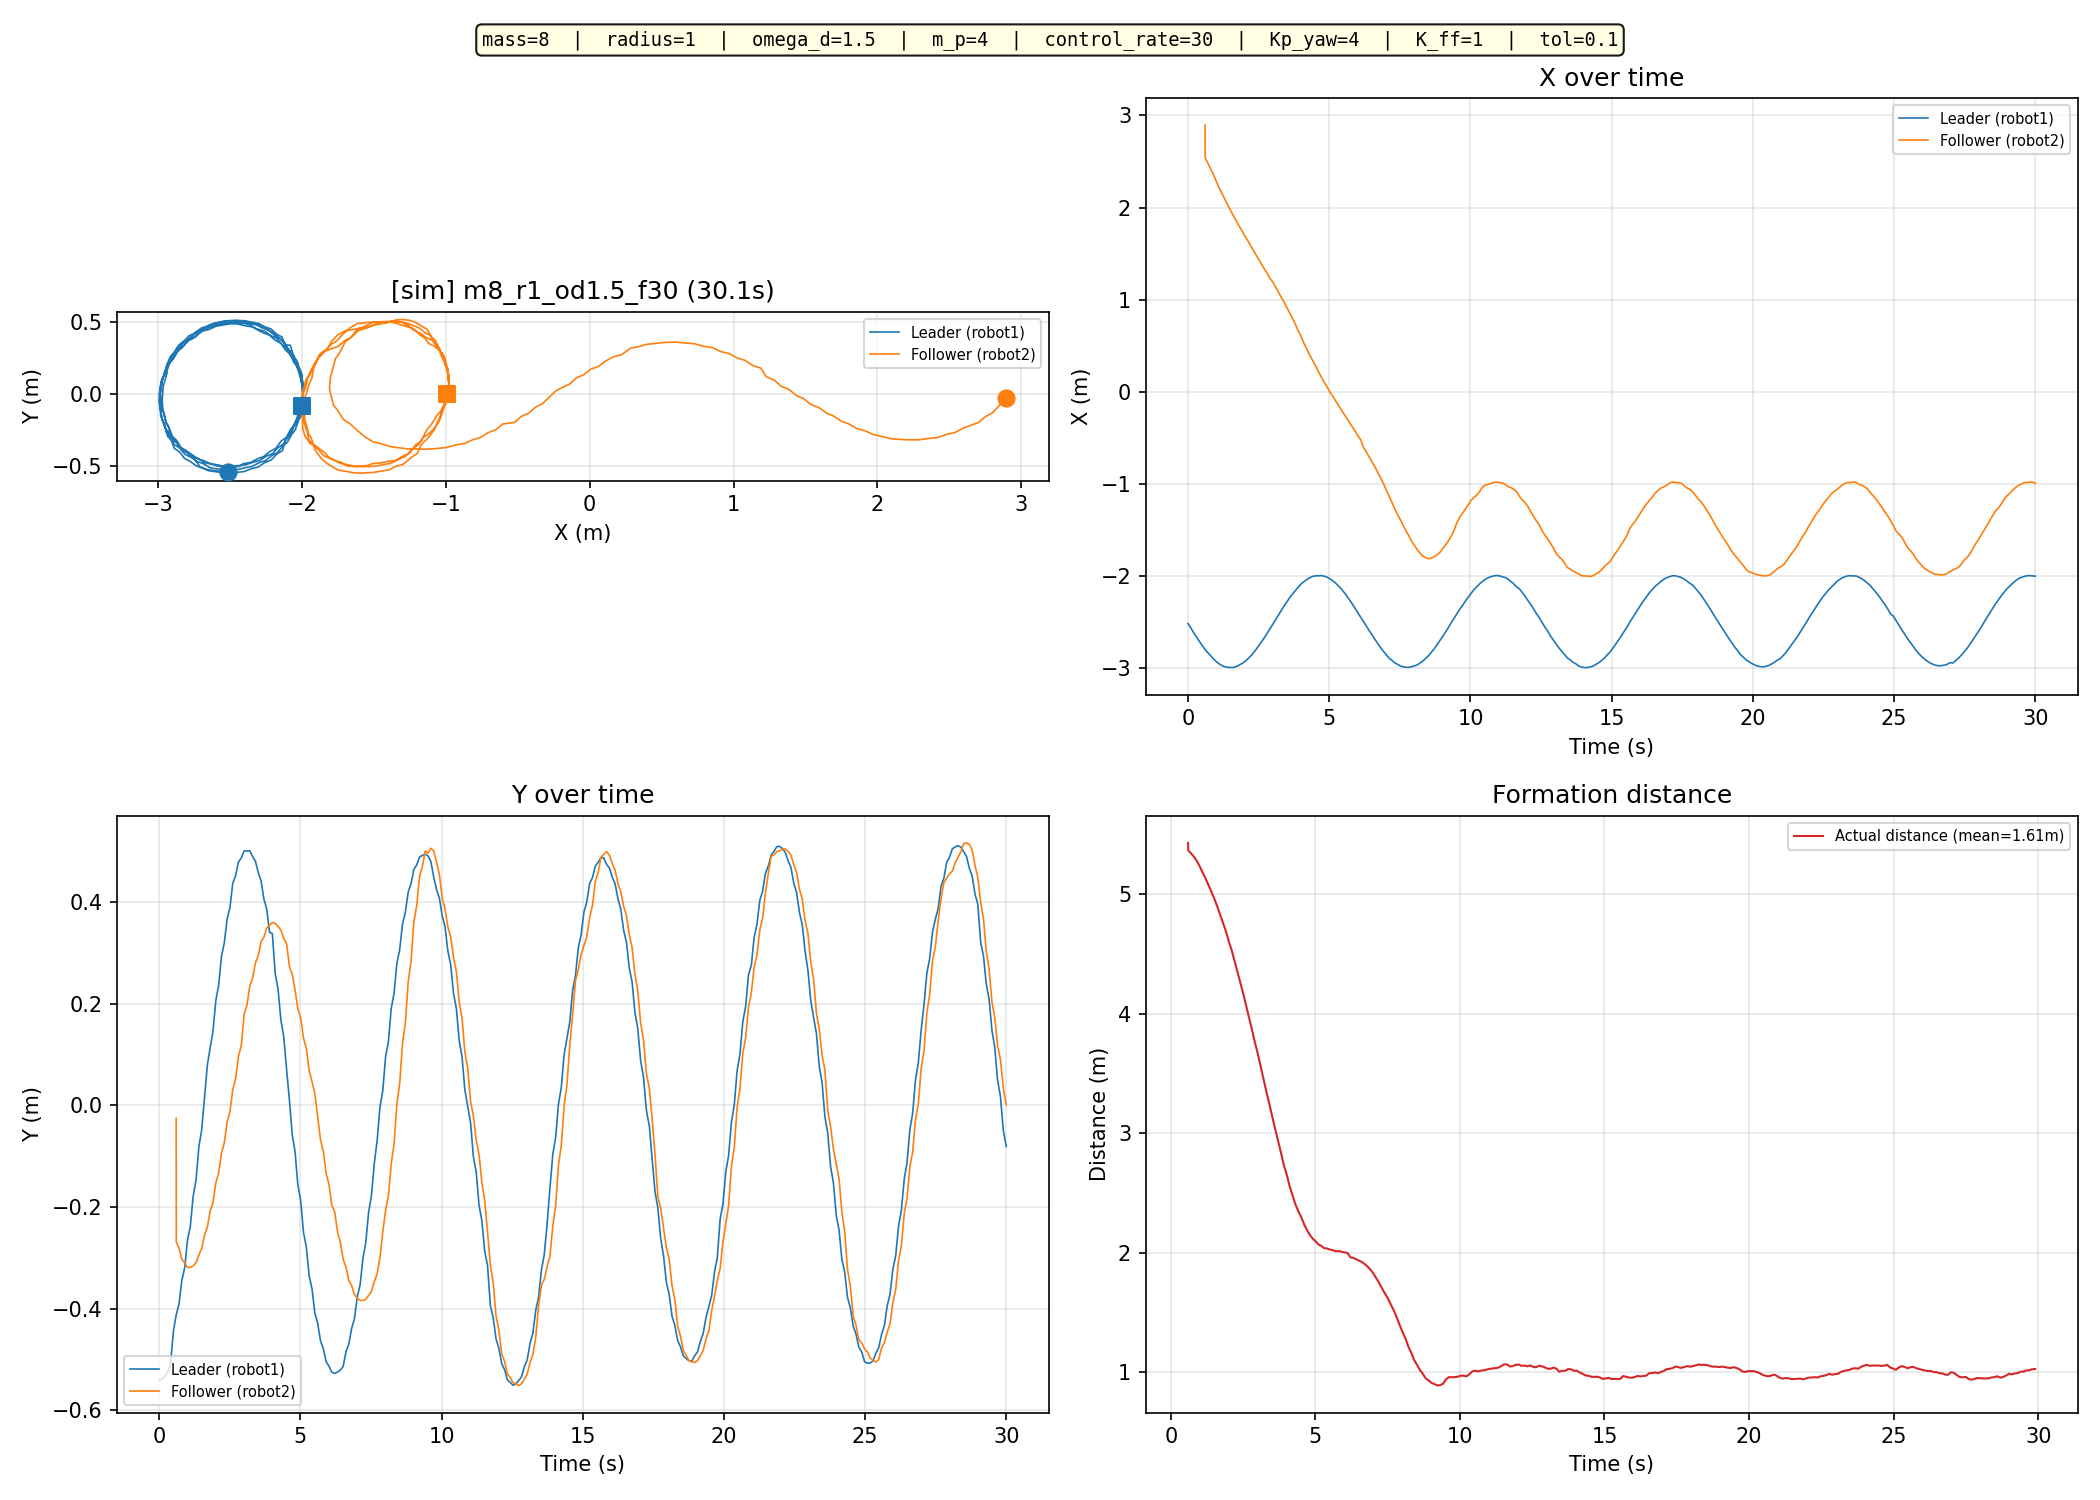

The table this chart was drawn from, first rows:
time_s, leader_x_m, leader_y_m, follower_x_m, follower_y_m, distance_m
0.6002, -2.795, -0.4116, 2.895, -0.0253, 5.703
0.6006, -2.795, -0.4116, 2.849, -0.0788, 5.654
0.6010, -2.795, -0.4116, 2.801, -0.1303, 5.603
0.6014, -2.795, -0.4116, 2.754, -0.1548, 5.555
0.6017, -2.795, -0.4116, 2.701, -0.1986, 5.501
0.6023, -2.795, -0.4116, 2.65, -0.2173, 5.449
0.6033, -2.795, -0.4116, 2.595, -0.2374, 5.393
0.6053, -2.795, -0.4116, 2.537, -0.2691, 5.334
0.7014, -2.83, -0.3908, 2.481, -0.2802, 5.312
0.7999, -2.862, -0.3448, 2.419, -0.3029, 5.281
0.9019, -2.898, -0.3190, 2.354, -0.3094, 5.252
1.001, -2.926, -0.2654, 2.285, -0.3187, 5.212
1.1, -2.95, -0.2381, 2.213, -0.3184, 5.164
1.202, -2.969, -0.1790, 2.151, -0.3158, 5.123
1.304, -2.981, -0.1466, 2.088, -0.3095, 5.072
1.405, -2.987, -0.0812, 2.028, -0.2946, 5.019
1.504, -2.989, -0.0484, 1.968, -0.2810, 4.963
1.604, -2.989, 0.0150, 1.912, -0.2554, 4.908
1.706, -2.98, 0.0796, 1.854, -0.2393, 4.844
1.804, -2.965, 0.1133, 1.801, -0.2081, 4.777
1.904, -2.947, 0.1454, 1.752, -0.1915, 4.71
2.005, -2.926, 0.2064, 1.693, -0.1521, 4.633
2.104, -2.899, 0.2360, 1.646, -0.1329, 4.56
2.204, -2.869, 0.2931, 1.591, -0.0939, 4.477
2.304, -2.834, 0.3193, 1.538, -0.0736, 4.39
2.406, -2.794, 0.3673, 1.488, -0.0327, 4.3
2.506, -2.751, 0.3886, 1.438, -0.0117, 4.208
2.606, -2.708, 0.4371, 1.385, 0.0311, 4.114
2.706, -2.663, 0.4524, 1.331, 0.0531, 4.015
2.807, -2.615, 0.4790, 1.284, 0.0964, 3.918
2.906, -2.566, 0.4867, 1.229, 0.1176, 3.813
3.009, -2.516, 0.5007, 1.189, 0.1796, 3.719
3.107, -2.466, 0.5007, 1.134, 0.1971, 3.613
3.207, -2.416, 0.5011, 1.078, 0.2342, 3.504
3.306, -2.366, 0.4899, 1.025, 0.2504, 3.399
3.409, -2.316, 0.4805, 0.9685, 0.2810, 3.291
3.509, -2.273, 0.4579, 0.9096, 0.2952, 3.187
3.606, -2.228, 0.4424, 0.8523, 0.3221, 3.083
3.707, -2.188, 0.4064, 0.7917, 0.3311, 2.981
3.807, -2.151, 0.3867, 0.7284, 0.3489, 2.879
3.908, -2.115, 0.3406, 0.6575, 0.3546, 2.772
4.008, -2.08, 0.3383, 0.5987, 0.3602, 2.679
4.108, -2.056, 0.2595, 0.5231, 0.3584, 2.581
4.209, -2.034, 0.2295, 0.4632, 0.3524, 2.5
4.311, -2.015, 0.1679, 0.3966, 0.3449, 2.418
4.409, -2.001, 0.1360, 0.3413, 0.3293, 2.35
4.513, -1.994, 0.0707, 0.2838, 0.3177, 2.292
4.615, -1.994, 0.0086, 0.2207, 0.2726, 2.23
4.713, -1.992, -0.0579, 0.1636, 0.2577, 2.178
4.811, -1.998, -0.0905, 0.1081, 0.2270, 2.13
4.91, -2.007, -0.1565, 0.0597, 0.1907, 2.096
5.011, -2.025, -0.1872, 0.0070, 0.1722, 2.064
5.11, -2.046, -0.2497, -0.0419, 0.1325, 2.04
5.211, -2.07, -0.2789, -0.0917, 0.1125, 2.017
5.311, -2.1, -0.3351, -0.1388, 0.0688, 2.002
5.412, -2.131, -0.3610, -0.1865, 0.0467, 1.987
5.511, -2.171, -0.4081, -0.2332, 0.0233, 1.985
5.612, -2.209, -0.4283, -0.2806, -0.0224, 1.97
5.713, -2.253, -0.4633, -0.3286, -0.0677, 1.965
5.814, -2.299, -0.4784, -0.3746, -0.0909, 1.963
... 241 more rows
